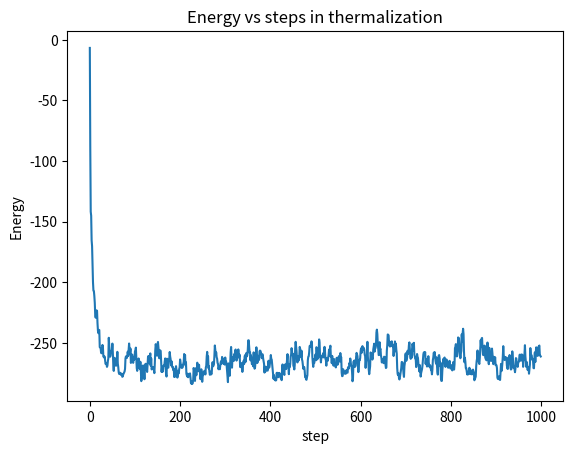

Here is the Python script that generated this plot:
import numpy as np
import scipy as sp
from math import pi
from random import *
from numpy import cos, sin
import matplotlib.pyplot as plt

Lx = 10
Ly = 10
#Lz = 10

N_site = Lx*Ly#*Lz

#J_min = 1.6;
#J_max = J_min + 0.03
#J_step = 0.2
J = 1.6

MC_step = 500 # Montecarlo post thermalization 
thermal_steps = 2000 # steps to thermalize 

#m_avr = 0
#S_avr = 0

theta = np.zeros((Lx, Ly))

def initialize_rand():
    for y in range(Ly):
        for x in range(Lx):
            theta[x][y] = (2*pi)*random()
                 

def neighbours_periodic(x, y):
    x_p = 0 if x == Lx-1 else x+1
    x_m = Lx-1 if x == 0 else x-1
    y_p = 0 if y == Ly-1 else y+1
    y_m = Ly-1 if y == 0 else y-1     
    return x_p, x_m, y_p, y_m
    
    
def energy_in_site(x, y): #edge sum of link weights given a node at x, y 
    x_p, x_m, y_p, y_m = neighbours_periodic(x, y)
    e = -J*(cos(theta[x][y] - theta[x_p][y]) 
            + cos(theta[x_m][y] - theta[x][y])
            + cos(theta[x][y] - theta[x][y_p])
            + cos(theta[x][y_m] - theta[x][y]) )
    return e
    
    
def energy_total(): 
    E = 0
    for y in range(Ly):
        for x in range(Lx):
            E += energy_in_site(x, y) 
    return E/2
    
    
def flip():
    x = np.random.randint(Lx)
    y = np.random.randint(Ly)
#    z = np.random.randint(Lz)
    
    e_save = energy_in_site(x, y)
    theta_save = theta[x][y]
    
    theta[x][y] += (2*pi)*random()
    e = energy_in_site(x, y)
    
    delta_e = e - e_save
    
    if delta_e < 0:
        return True
    else:
        flip_ratio = np.exp(-delta_e)
        if flip_ratio > random():
            return True
        else:
            theta[x][y] = theta_save
            return False
             
def oneMCstep():
#    accept = 0
    for i in range(N_site):
        flip()
#            accept += 1
#    return accept/N_site 

def thermalization():
    Total_E = []
    for i in range(thermal_steps):
        E = energy_total()
        ratio = oneMCstep()
        Total_E.append(E)
    return Total_E
        
def runMC():
    E_avr = 0
    for i in range(MC_step):
        E = energy_total()
        E_avr += E
        ratio = oneMCstep()
    E_avr = E_avr/MC_step
   

def get_vector(x,y):
    u = cos(theta[x][y])
    v = sin(theta[x][y])
    return u, v    

def plot_grid():  
    #X, Y = np.mgrid[0:Lx, 0:Ly]
    #U, V = get_vector(X, Y)
    #plt.quiver(X, Y, U, V)#, edgecolor='k', facecolor='None', linewidth=.5)
    #plt.show()  
    plt.figure(1)  
    X = list(range(Lx))
    Y = list(range(Ly))
    U = np.zeros((Lx, Ly))
    V = np.zeros((Lx, Ly))
    for x in X:
        for y in Y:
            U[x][y], V[x][y] = get_vector(x, y)
    plt.quiver(X, Y, U, V)
    plt.savefig('xy-model-end.pdf')
    plt.close() 
    
def plot_energy(Total_energy):
    steps = 1000
    plt.figure(2)
    plt.plot(list(range(len(Total_energy[:1000]))), Total_energy[0:1000])
    plt.ylabel('Energy')
    plt.xlabel('step')
    plt.title('Energy vs steps in thermalization')        
    plt.savefig('energy-steps.pdf')
    plt.close
                     
def main():
    initialize_rand()
    Total_energy = thermalization()
    runMC()
    plot_energy(Total_energy)
    plot_grid()
    
        
if __name__ == '__main__':
    main()    
          









